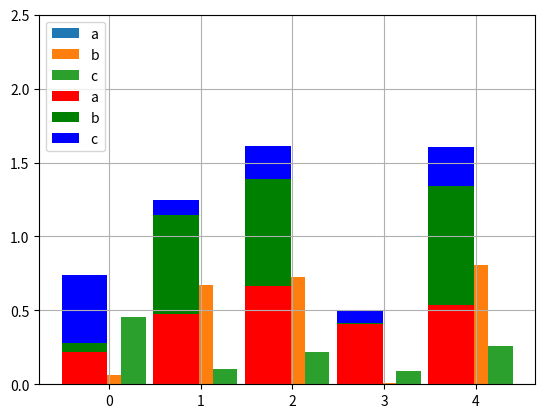

The matplotlib source for this figure:
import numpy as np
import matplotlib.pyplot as plt

size = 5
a = np.random.random(size)
b = np.random.random(size)
c = np.random.random(size)
x = np.arange(size)

total_width, n = 0.8, 3
width = total_width / n

x = x-(total_width-width)/2

plt.bar(x, a, width=width, label='a')
plt.bar(x+width, b, width=width, label='b')
plt.bar(x+2*width, c, width= width, label='c')
plt.legend()
plt.show()


# 这里使用的是偏移
plt.bar(x, a, width=0.5, label='a', fc='r')
plt.bar(x, b, bottom=a, width=0.5, label='b', fc='g')
plt.bar(x, c, bottom=a+b, width=0.5, label='c', fc='b')

plt.ylim(0, 2.5)
plt.legend()
plt.grid(True)
plt.show()
